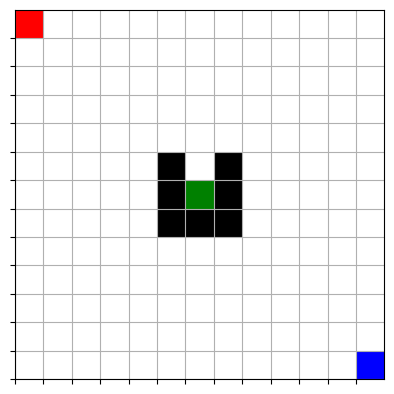

The matplotlib source for this figure:
from collections import deque
import numpy as np
import matplotlib.pyplot as plt
import numpy as np
class Grid:
    grid = [
        [0, 0, 0, 0, 0, 0, 0, 0, 0, 0, 0, 0, 0],
        [0, 0, 0, 0, 0, 0, 0, 0, 0, 0, 0, 0, 0],
        [0, 0, 0, 0, 0, 0, 0, 0, 0, 0, 0, 0, 0],
        [0, 0, 0, 0, 0, 0, 0, 0, 0, 0, 0, 0, 0],
        [0, 0, 0, 0, 0, 0, 0, 0, 0, 0, 0, 0, 0],
        [0, 0, 0, 0, 0, 1, 0, 1, 0, 0, 0, 0, 0],
        [0, 0, 0, 0, 0, 1, 0, 1, 0, 0, 0, 0, 0],
        [0, 0, 0, 0, 0, 1, 1, 1, 0, 0, 0, 0, 0],
        [0, 0, 0, 0, 0, 0, 0, 0, 0, 0, 0, 0, 0],
        [0, 0, 0, 0, 0, 0, 0, 0, 0, 0, 0, 0, 0],
        [0, 0, 0, 0, 0, 0, 0, 0, 0, 0, 0, 0, 0],
        [0, 0, 0, 0, 0, 0, 0, 0, 0, 0, 0, 0, 0],
        [0, 0, 0, 0, 0, 0, 0, 0, 0, 0, 0, 0, 0],
        ]

    def __init__(self):
        self.target = (6, 6)
        self.bull = (0, 0)
        self.robot = (12, 12)
        
    def displayGrid(self):
        fig, ax = plt.subplots()
        
        for i in range(len(self.grid)):
            for j in range(len(self.grid[i])):
                if (i, j) == self.bull:
                    color = 'red'  # bull location
                elif (i, j) == self.robot:
                    color = 'blue'  # robot location
                elif (i, j) == self.target:
                    color = 'green'  # target location
                elif self.grid[i][j] == 1:
                    color = 'black'  # obstacles
                else:
                    color = 'white'  # empty space
                
                rect = plt.Rectangle((j, len(self.grid) - i - 1), 1, 1, facecolor=color)
                ax.add_patch(rect)
                
        ax.set_xlim(0, len(self.grid[0]))
        ax.set_ylim(0, len(self.grid))
        ax.set_xticks(np.arange(0, len(self.grid[0]), 1))
        ax.set_yticks(np.arange(0, len(self.grid), 1))
        ax.set_xticklabels([])
        ax.set_yticklabels([])
        ax.grid(True)
        plt.gca().set_aspect('equal', adjustable='box')
        plt.show()
            
if __name__ == "__main__":
    grid = Grid()
    grid.displayGrid()


